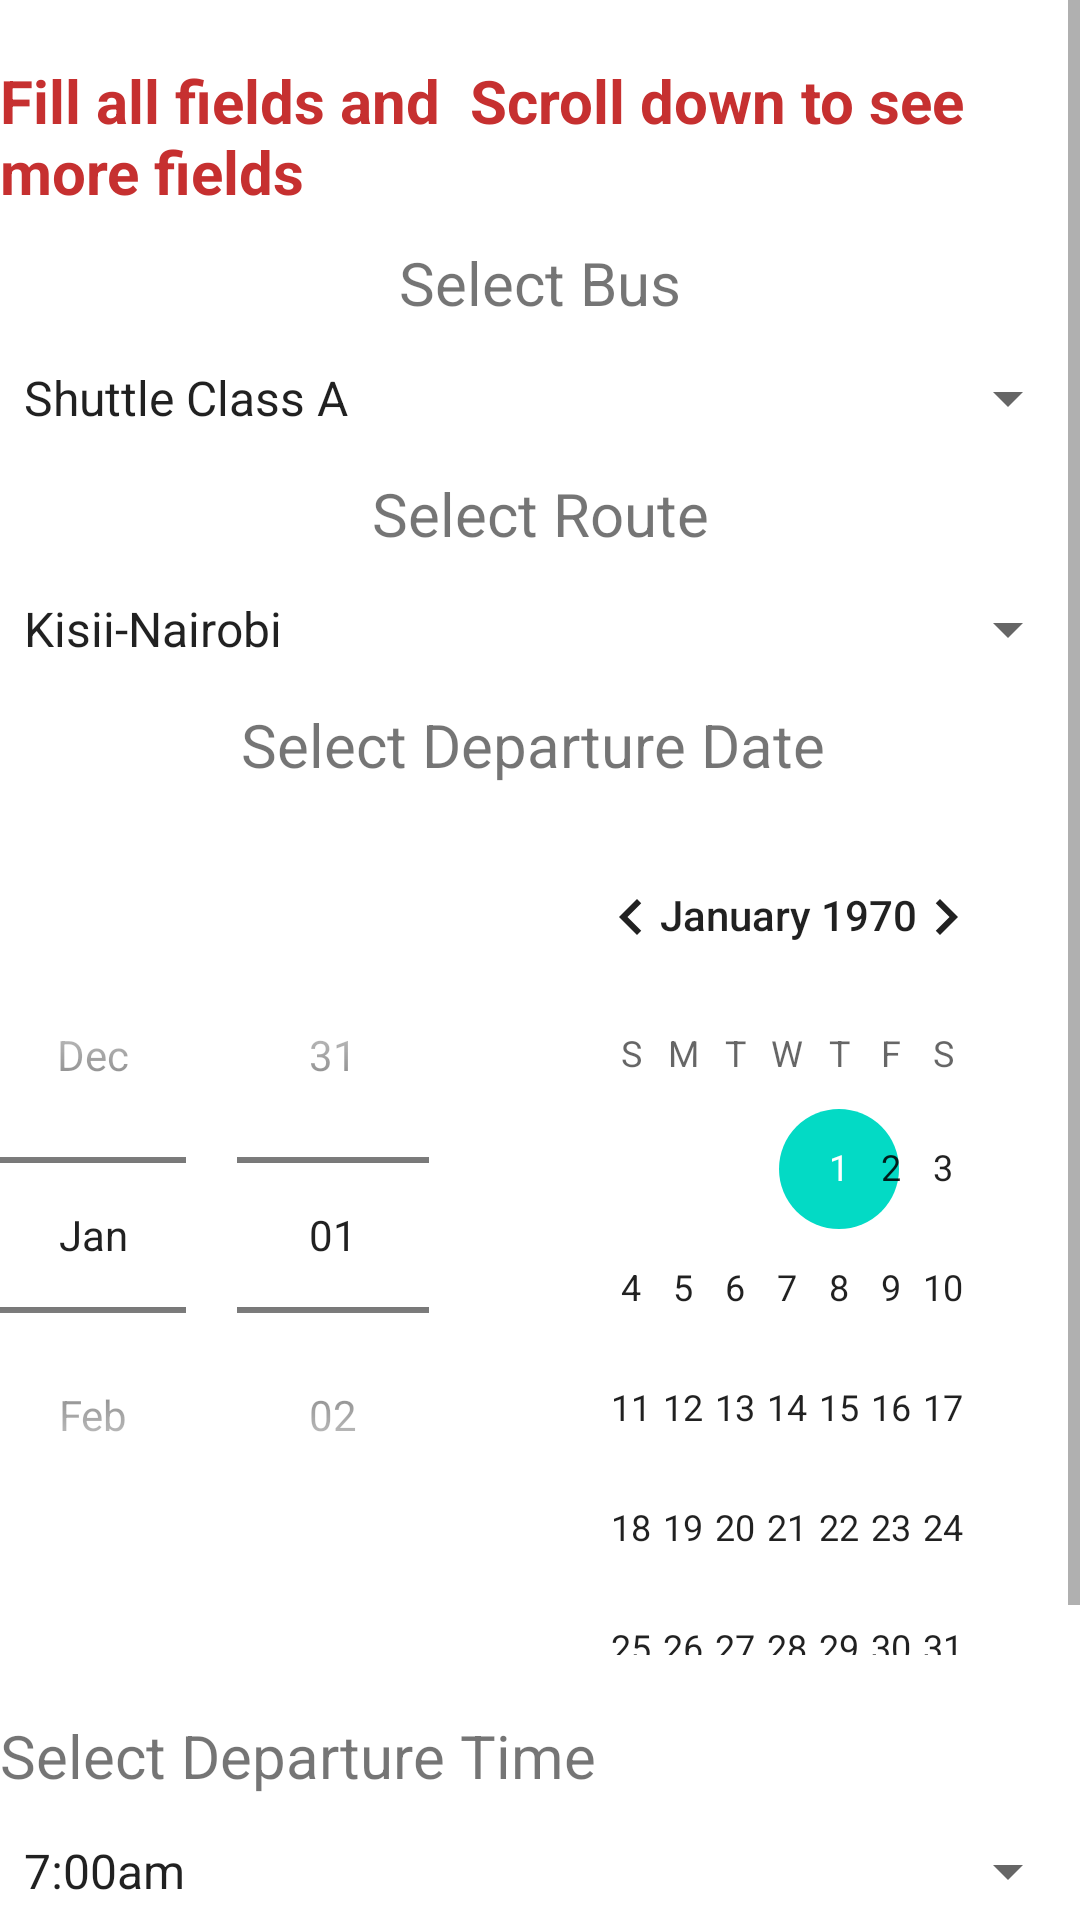

Here is an Android app screen rendered from its layout file. Give the layout XML and the strings, colors and styles it references.
<!-- AndroidManifest.xml: application theme Theme.BTA -->
<!-- res/layout/fragment_add_booking.xml -->
<?xml version="1.0" encoding="utf-8"?>
<ScrollView xmlns:android="http://schemas.android.com/apk/res/android"
    xmlns:app="http://schemas.android.com/apk/res-auto"
    xmlns:tools="http://schemas.android.com/tools"
    android:layout_width="match_parent"
    android:layout_height="match_parent"
    android:fillViewport="true">

        <LinearLayout
            android:layout_width="match_parent"
            android:layout_height="match_parent"
            android:orientation="vertical"
            android:layout_marginTop="10dp"
           >
            <TextView
                android:id="@+id/item_name2"
                android:layout_width="wrap_content"
                android:layout_height="wrap_content"
                android:text="Fill all fields and  Scroll down to see more fields"
                android:textColor="#C63030"
                android:textSize="20sp"
                android:textStyle="bold"
                android:layout_marginTop="10dp"/>

            <TextView
                android:layout_marginTop="10dp"
                android:layout_width="match_parent"
                android:layout_height="wrap_content"
                android:gravity="center_horizontal"
                android:textSize="20sp"
                android:text="Select Bus" />

            <Spinner
                android:id="@+id/buses"
                android:layout_width="match_parent"
                android:layout_height="30dp"
                android:layout_marginTop="10dp"
                android:entries="@array/Buses"
               />
            <TextView
                android:layout_marginTop="10dp"
                android:layout_width="match_parent"
                android:layout_height="wrap_content"
                android:gravity="center_horizontal"
                android:textSize="20sp"
                android:text="Select Route" />


            <Spinner
                android:id="@+id/route"
                android:layout_width="match_parent"
                android:layout_height="30dp"
                android:layout_marginTop="10dp"
                android:entries="@array/Routes"
                />

            <TextView
                android:layout_marginTop="10dp"
                android:layout_width="match_parent"
                android:layout_height="wrap_content"
                android:gravity="center_horizontal"
                android:textSize="20sp"
                android:text="Select Departure Date " />

            <DatePicker
                android:id="@+id/dp"
                android:layout_width="match_parent"
                android:layout_height="wrap_content"
                android:layout_marginTop="10dp"
                android:datePickerMode="spinner"/>

            <TextView
                android:layout_marginTop="20dp"
                android:layout_width="match_parent"
                android:layout_height="wrap_content"
                android:textSize="20sp"
                android:text="Select Departure Time" />

            <Spinner
                android:layout_marginTop="10dp"
                android:id="@+id/time"
                android:layout_width="match_parent"
                android:layout_height="30dp"
                android:entries="@array/Time"
                />

            <TextView
                android:layout_marginTop="10dp"
                android:layout_width="match_parent"
                android:layout_height="wrap_content"
                android:gravity="center_horizontal"
                android:textSize="20sp"
                android:text="Enter Slots" />

            <EditText
                android:id="@+id/slots"
                android:layout_width="match_parent"
                android:layout_height="20dp"
                android:layout_marginTop="10dp"
                android:textSize="20sp"
                android:inputType="numberDecimal|numberSigned"
               />

            <Button
                android:id="@+id/post_item_button"
                android:layout_width="match_parent"
                android:layout_height="30dp"
                android:layout_marginTop="30dp"
                android:background="@color/colorPrimary"
                android:text="ADD"
                android:textColor="@color/white"/>

        </LinearLayout>

</ScrollView>
<!-- resources referenced by this layout -->
<resources>
  <string-array name="Buses">
          <item>Shuttle Class A</item>
          <item>Shuttle Class B</item>
          <item>Shuttle Class C</item>
          <item>Shuttle Class D</item>
          <item>Shuttle Class F</item>
  
      </string-array>
  <string-array name="Routes">
          <item>Kisii-Nairobi</item>
          <item>Kisii-Mombasa</item>
          <item>Kisii-Kericho</item>
          <item>Nairobi-Kisii</item>
          <item>Mombasa-Kisii</item>
          <item>Kericho-Kisii</item>
      </string-array>
  <string-array name="Time">
          <item>7:00am</item>
          <item>10.00 am</item>
          <item>6:00 pm</item>
          <item>10:00pm</item>
  
  
      </string-array>
  <color name="colorPrimary">#008577</color>
  <color name="white">#FFFFFFFF</color>
  <style name="Theme.BTA" parent="Theme.MaterialComponents.DayNight.DarkActionBar">
          
          <item name="colorPrimary">@color/purple_500</item>
          <item name="colorPrimaryVariant">@color/purple_700</item>
          <item name="colorOnPrimary">@color/white</item>
          
          <item name="colorSecondary">@color/teal_200</item>
          <item name="colorSecondaryVariant">@color/teal_700</item>
          <item name="colorOnSecondary">@color/black</item>
          
          <item name="android:statusBarColor" tools:targetApi="l">?attr/colorPrimaryVariant</item>
          
      </style>
  <color name="purple_500">#FF6200EE</color>
  <color name="purple_700">#FF3700B3</color>
  <color name="teal_200">#FF03DAC5</color>
  <color name="teal_700">#FF018786</color>
  <color name="black">#FF000000</color>
</resources>
